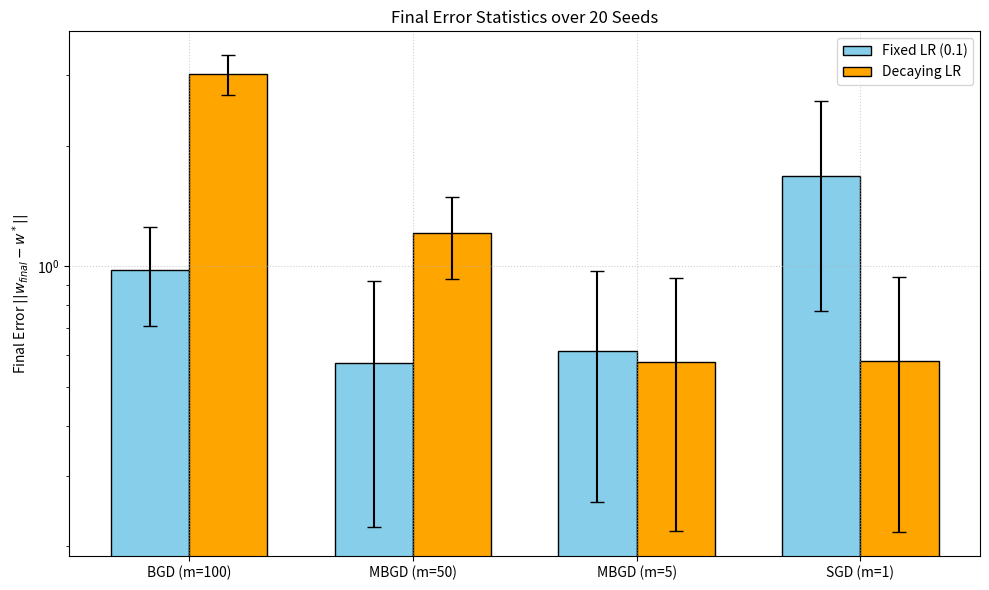
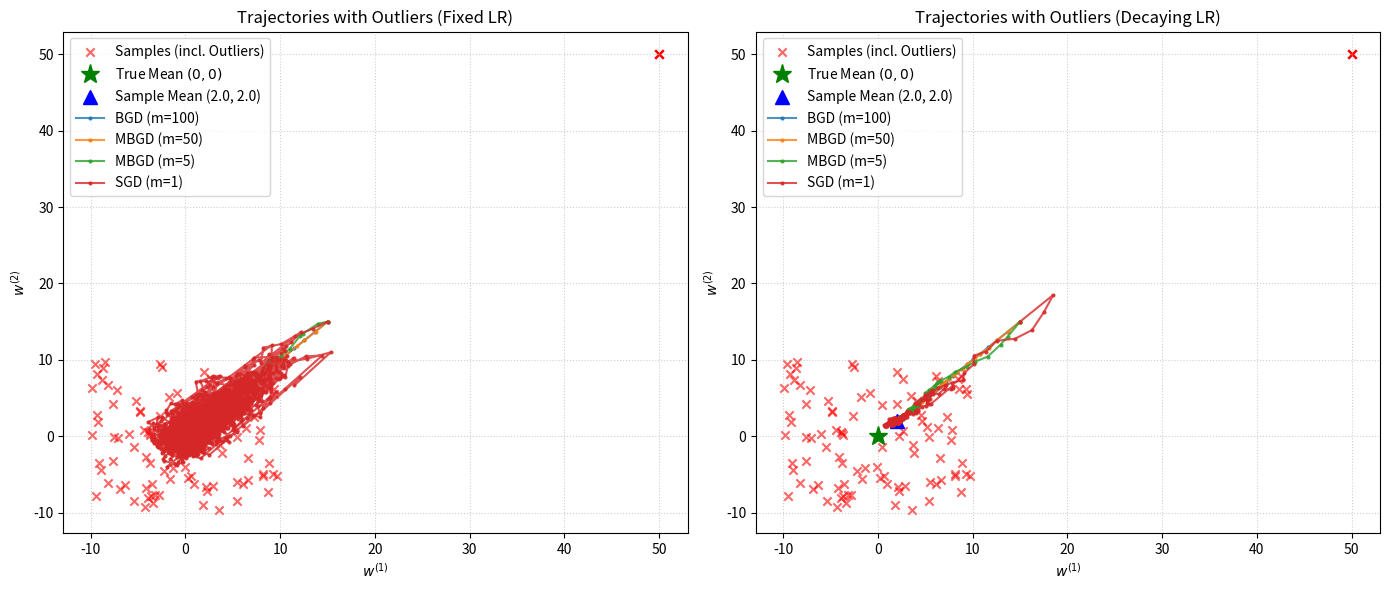
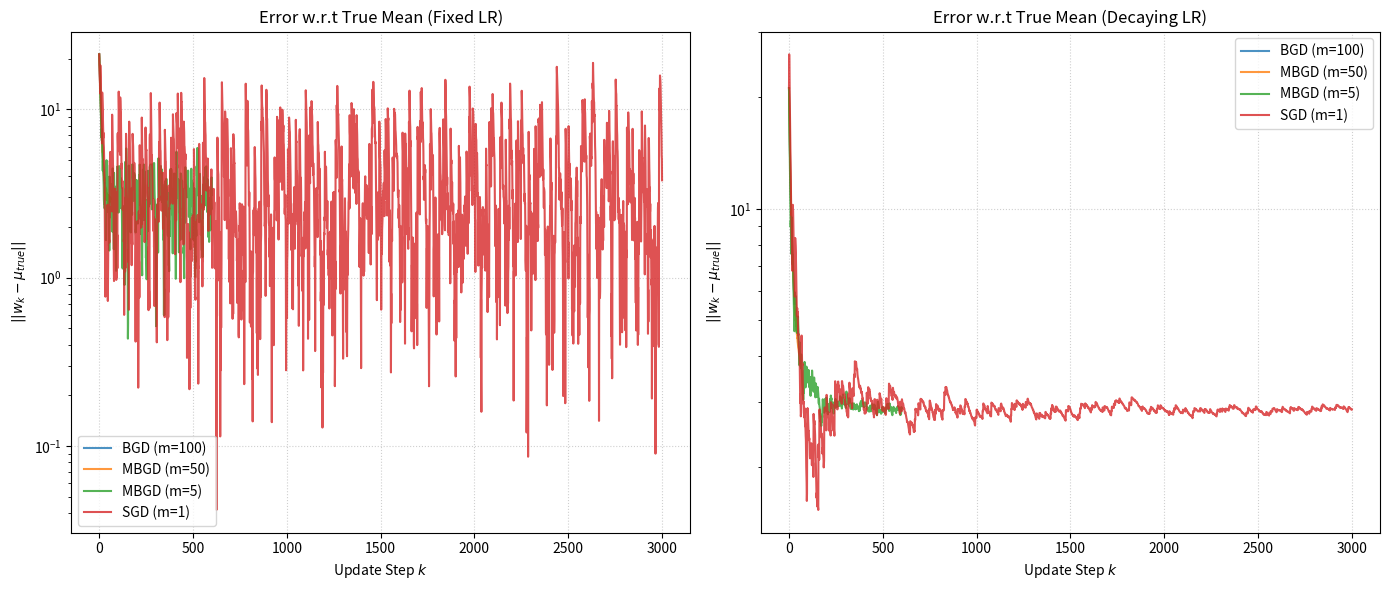

These figures' Python source, in order:
import os
import numpy as np
import matplotlib.pyplot as plt

def generate_normal_samples(seed, N=100):
    np.random.seed(seed)
    return np.random.uniform(-10.0, 10.0, (N, 2))

def generate_outlier_samples(seed, N=100, num_outliers=5, outlier_val=50.0):
    np.random.seed(seed)
    samples = np.random.uniform(-10.0, 10.0, (N, 2))
    # Replace last num_outliers samples with outliers
    samples[-num_outliers:] = np.array([outlier_val, outlier_val])
    return samples

def run_optimizer(samples, method, batch_size, lr_type, lr_0=0.1, epochs=30, w_0=np.array([15.0, 15.0])):
    N = len(samples)
    w = w_0.copy()
    traj = [w.copy()]
    update_counter = 0
    
    for epoch in range(epochs):
        indices = np.arange(N)
        if method in ['SGD', 'MBGD']:
            np.random.shuffle(indices)
            
        for start_idx in range(0, N, batch_size):
            end_idx = min(start_idx + batch_size, N)
            batch_indices = indices[start_idx:end_idx]
            batch_samples = samples[batch_indices]
            
            grad = w - np.mean(batch_samples, axis=0)
            
            if lr_type == 'fixed':
                lr = lr_0
            elif lr_type == 'decaying':
                lr = lr_0 / (1.0 + 0.05 * update_counter)
                
            w = w - lr * grad
            update_counter += 1
            traj.append(w.copy())
            
    return np.array(traj)

def run_task4(results_dir="results"):
    os.makedirs(results_dir, exist_ok=True)
    
    seeds = range(42, 42 + 20)
    methods = [
        ('BGD', 100, 'BGD (m=100)'),
        ('MBGD', 50, 'MBGD (m=50)'),
        ('MBGD', 5, 'MBGD (m=5)'),
        ('SGD', 1, 'SGD (m=1)')
    ]
    lr_types = ['fixed', 'decaying']
    w_0 = np.array([15.0, 15.0])
    mu = np.array([0.0, 0.0])
    epochs = 30
    
    # Store final errors
    # structure: errors[lr_type][method_label] = list of 20 final errors
    errors_dict = {lr_t: {m[2]: [] for m in methods} for lr_t in lr_types}
    
    for seed in seeds:
        samples = generate_normal_samples(seed, N=100)
        for lr_t in lr_types:
            for method, m_size, label in methods:
                traj = run_optimizer(samples, method, m_size, lr_t, lr_0=0.1, epochs=epochs, w_0=w_0)
                final_w = traj[-1]
                err = np.linalg.norm(final_w - mu)
                errors_dict[lr_t][label].append(err)
                
    # Calculate Mean and Std
    print("--- Task 4: Final Error Statistical Summary (20 Seeds) ---")
    summary_lines = []
    summary_lines.append("| Learning Rate | Method | Mean Error | Std Error |")
    summary_lines.append("|---|---|---|---|")
    
    for lr_t in lr_types:
        for method, m_size, label in methods:
            errs = errors_dict[lr_t][label]
            mean_err = np.mean(errs)
            std_err = np.std(errs)
            print(f"LR: {lr_t:8s} | {label:15s} | Mean: {mean_err:8.5f} | Std: {std_err:8.5f}")
            summary_lines.append(f"| {lr_t.capitalize()} | {label} | {mean_err:.5f} | {std_err:.5f} |")
            
    # Write summary table to file
    with open(os.path.join(results_dir, "task4_statistical_summary.txt"), "w") as f:
        f.write("\n".join(summary_lines))
        
    # Plot Statistical Comparison Bar Chart
    fig, ax = plt.subplots(figsize=(10, 6))
    x = np.arange(len(methods))
    width = 0.35
    
    fixed_means = [np.mean(errors_dict['fixed'][m[2]]) for m in methods]
    fixed_stds = [np.std(errors_dict['fixed'][m[2]]) for m in methods]
    
    decay_means = [np.mean(errors_dict['decaying'][m[2]]) for m in methods]
    decay_stds = [np.std(errors_dict['decaying'][m[2]]) for m in methods]
    
    rects1 = ax.bar(x - width/2, fixed_means, width, yerr=fixed_stds, label='Fixed LR (0.1)', capsize=5, color='skyblue', edgecolor='black')
    rects2 = ax.bar(x + width/2, decay_means, width, yerr=decay_stds, label='Decaying LR', capsize=5, color='orange', edgecolor='black')
    
    ax.set_ylabel('Final Error $||w_{final} - w^*||$')
    ax.set_title('Final Error Statistics over 20 Seeds')
    ax.set_xticks(x)
    ax.set_xticklabels([m[2] for m in methods])
    ax.legend()
    ax.set_yscale('log')
    ax.grid(True, linestyle=':', alpha=0.6)
    
    plt.tight_layout()
    plt.savefig(os.path.join(results_dir, 'task4_statistical_comparison.png'), dpi=300)
    plt.close()
    
    # -----------------------------
    # Outlier Experiment
    # -----------------------------
    # Generate samples with outliers
    outlier_seed = 42
    samples_outlier = generate_outlier_samples(outlier_seed, N=100, num_outliers=5, outlier_val=50.0)
    
    # The true mean of the base distribution is (0,0)
    # The actual sample mean of this dataset is:
    outlier_sample_mean = np.mean(samples_outlier, axis=0)
    print(f"Sample mean with outliers: [{outlier_sample_mean[0]:.4f}, {outlier_sample_mean[1]:.4f}]")
    
    outlier_results = {}
    for lr_t in lr_types:
        outlier_results[lr_t] = {}
        for method, m_size, label in methods:
            traj = run_optimizer(samples_outlier, method, m_size, lr_t, lr_0=0.1, epochs=epochs, w_0=w_0)
            outlier_results[lr_t][label] = traj
            
    # Plot outlier trajectories
    plt.figure(figsize=(14, 6))
    
    for idx, lr_t in enumerate(lr_types):
        plt.subplot(1, 2, idx + 1)
        plt.scatter(samples_outlier[:, 0], samples_outlier[:, 1], color='red', alpha=0.6, marker='x', label='Samples (incl. Outliers)')
        plt.plot(mu[0], mu[1], 'g*', markersize=14, label='True Mean $(0,0)$')
        plt.plot(outlier_sample_mean[0], outlier_sample_mean[1], 'b^', markersize=10, label=f'Sample Mean ({outlier_sample_mean[0]:.1f}, {outlier_sample_mean[1]:.1f})')
        
        for method, m_size, label in methods:
            traj = outlier_results[lr_t][label]
            plt.plot(traj[:, 0], traj[:, 1], marker='o', markersize=2, label=label, alpha=0.8)
            
        plt.xlabel('$w^{(1)}$')
        plt.ylabel('$w^{(2)}$')
        plt.title(f'Trajectories with Outliers ({lr_t.capitalize()} LR)')
        plt.legend()
        plt.grid(True, linestyle=':', alpha=0.6)
        
    plt.tight_layout()
    plt.savefig(os.path.join(results_dir, 'task4_outlier_trajectories.png'), dpi=300)
    plt.close()
    
    # Plot outlier error curves vs update step
    # Note that the "error" can be measured w.r.t the true distribution mean (0,0)
    plt.figure(figsize=(14, 6))
    for idx, lr_t in enumerate(lr_types):
        plt.subplot(1, 2, idx + 1)
        for method, m_size, label in methods:
            traj = outlier_results[lr_t][label]
            errors = np.linalg.norm(traj - mu, axis=1) # W.r.t true mean (0,0)
            plt.plot(range(len(traj)), errors, label=label, alpha=0.8)
            
        plt.xlabel('Update Step $k$')
        plt.ylabel('$||w_k - \mu_{true}||$')
        plt.title(f'Error w.r.t True Mean ({lr_t.capitalize()} LR)')
        plt.legend()
        plt.yscale('log')
        plt.grid(True, linestyle=':', alpha=0.6)
        
    plt.tight_layout()
    plt.savefig(os.path.join(results_dir, 'task4_outlier_errors.png'), dpi=300)
    plt.close()
    
    # Print final values with outliers
    print("--- Task 4 Outlier Experiment Final Positions ---")
    for lr_t in lr_types:
        print(f"Learning rate type: {lr_t}")
        for _, _, label in methods:
            final_w = outlier_results[lr_t][label][-1]
            error_to_true = np.linalg.norm(final_w - mu)
            error_to_sample = np.linalg.norm(final_w - outlier_sample_mean)
            print(f"  {label:15s} -> Final w: [{final_w[0]:8.5f}, {final_w[1]:8.5f}], Error to True: {error_to_true:8.5f}, Error to Sample Mean: {error_to_sample:8.5f}")

if __name__ == "__main__":
    run_task4()
